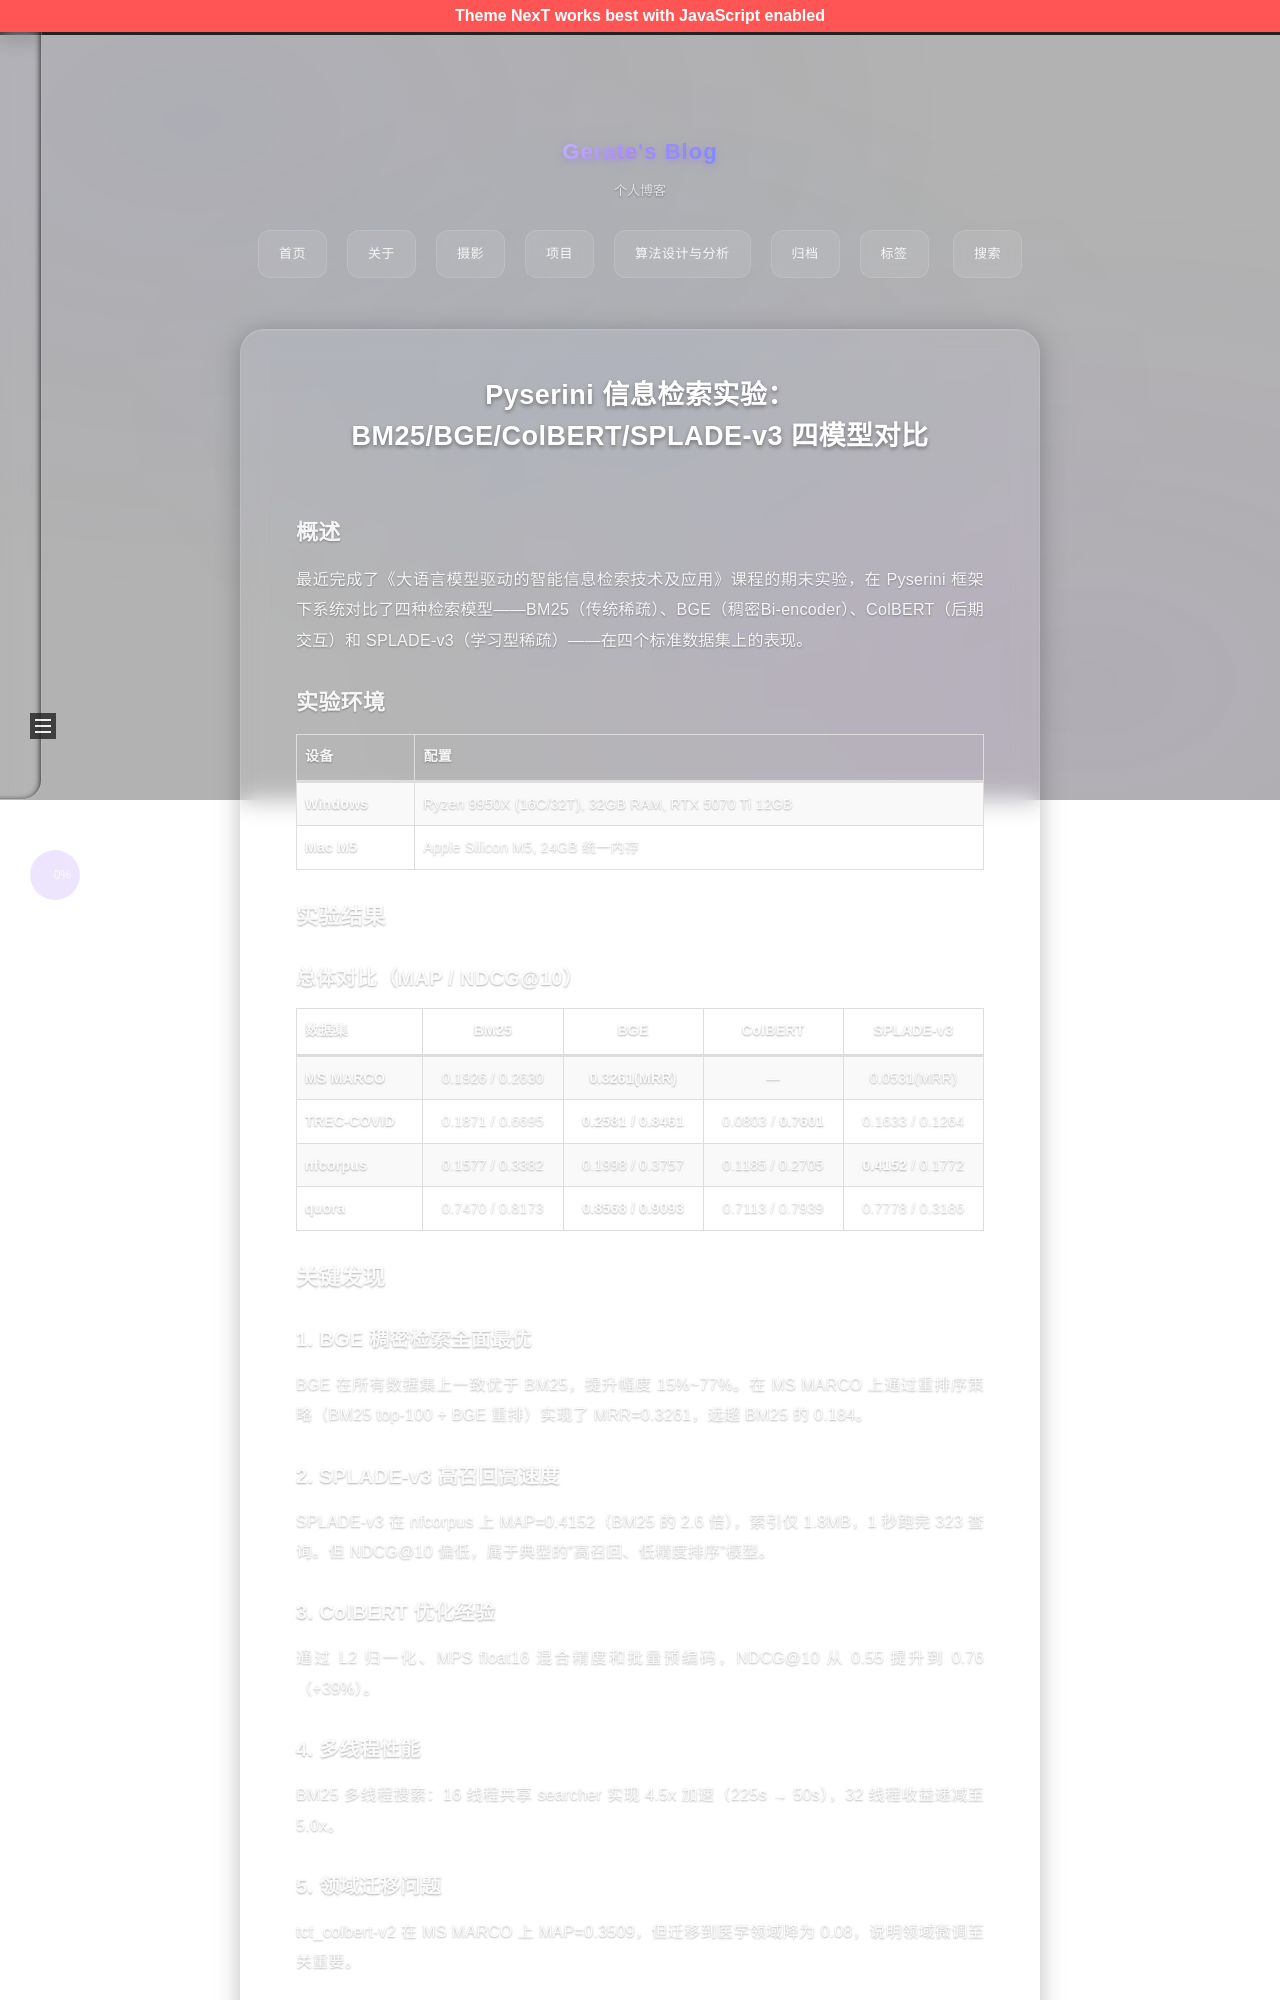

repository: GerateGuo/my-blog · page: ir-experiment/index.html · generator: jekyll

---
title: Pyserini 信息检索实验：BM25/BGE/ColBERT/SPLADE-v3 四模型对比
date: 2026-07-15 18:00:00
---

## 概述

最近完成了《大语言模型驱动的智能信息检索技术及应用》课程的期末实验，在 Pyserini 框架下系统对比了四种检索模型——BM25（传统稀疏）、BGE（稠密Bi-encoder）、ColBERT（后期交互）和 SPLADE-v3（学习型稀疏）——在四个标准数据集上的表现。

## 实验环境

| 设备 | 配置 |
|:----|:----|
| **Windows** | Ryzen 9950X (16C/32T), 32GB RAM, RTX 5070 Ti 12GB |
| **Mac M5** | Apple Silicon M5, 24GB 统一内存 |

## 实验结果

### 总体对比（MAP / NDCG@10）

| 数据集 | BM25 | BGE | ColBERT | SPLADE-v3 |
|:-----|:----:|:---:|:-------:|:---------:|
| **MS MARCO** | 0.1926 / 0.2630 | **0.3261(MRR)** | — | 0.0531(MRR) |
| **TREC-COVID** | 0.1871 / 0.6695 | **0.2581 / 0.8461** | 0.0803 / **0.7601** | 0.1633 / 0.1264 |
| **nfcorpus** | 0.1577 / 0.3382 | 0.1998 / 0.3757 | 0.1185 / 0.2705 | **0.4152** / 0.1772 |
| **quora** | 0.7470 / 0.8173 | **0.8568 / 0.9093** | 0.7113 / 0.7939 | 0.7778 / 0.3186 |

## 关键发现

### 1. BGE 稠密检索全面最优
BGE 在所有数据集上一致优于 BM25，提升幅度 15%~77%。在 MS MARCO 上通过重排序策略（BM25 top-100 + BGE 重排）实现了 MRR=0.3261，远超 BM25 的 0.184。

### 2. SPLADE-v3 高召回高速度
SPLADE-v3 在 nfcorpus 上 MAP=0.4152（BM25 的 2.6 倍），索引仅 1.8MB，1 秒跑完 323 查询。但 NDCG@10 偏低，属于典型的"高召回、低精度排序"模型。

### 3. ColBERT 优化经验
通过 L2 归一化、MPS float16 混合精度和批量预编码，NDCG@10 从 0.55 提升到 0.76（+39%）。
